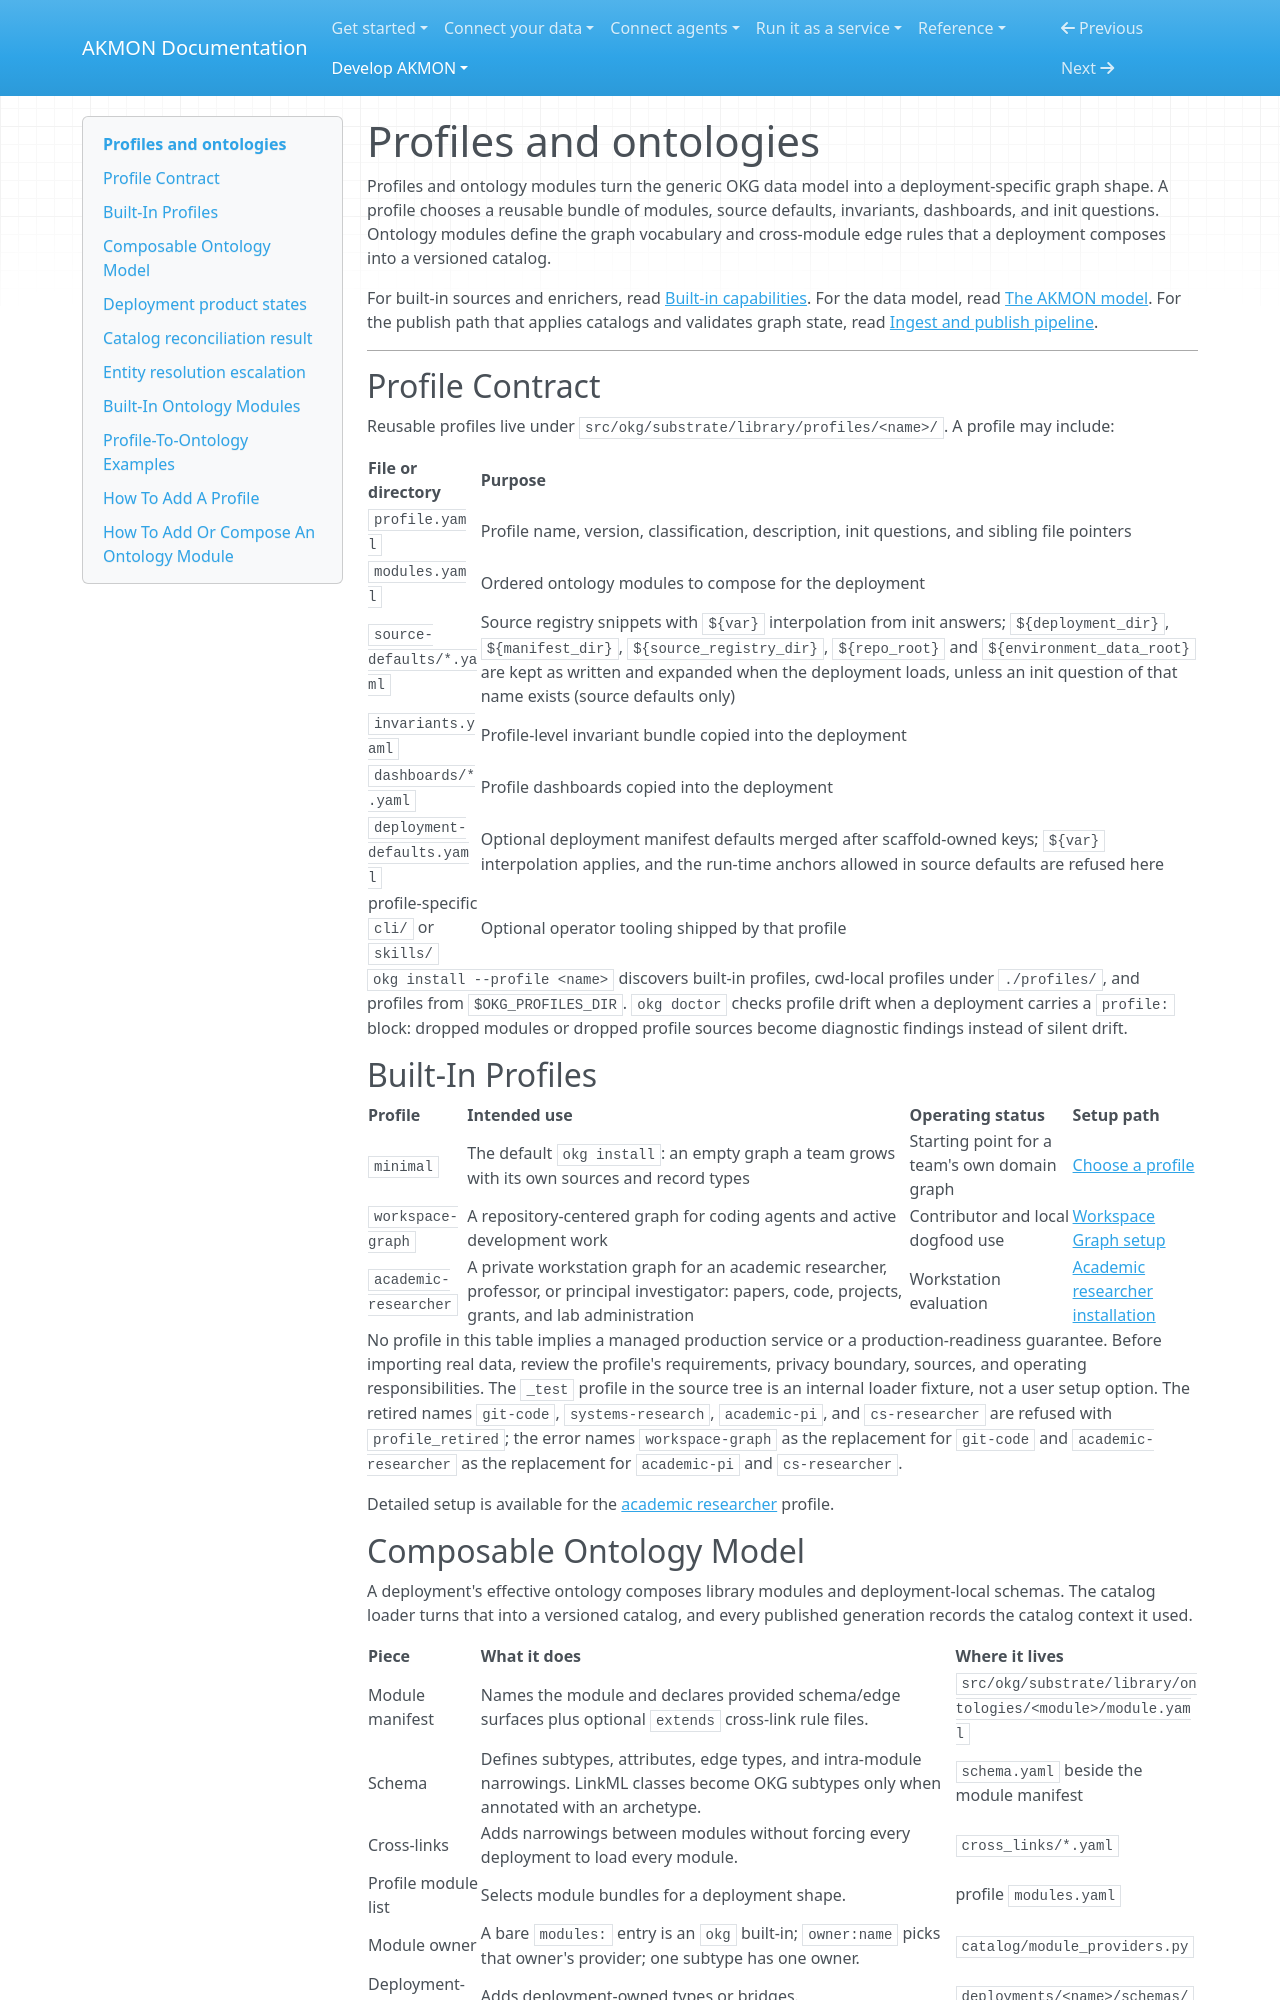

repository: mitdbg/akmon · page: develop/extensions/ontologies/index.html · generator: mkdocs

---
audience: developer, operator
type: reference
canonical_id: profiles-and-ontologies
---
# Profiles and ontologies


Profiles and ontology modules turn the generic OKG data model into a
deployment-specific graph shape. A profile chooses a reusable
bundle of modules, source defaults, invariants, dashboards, and init
questions. Ontology modules define the graph vocabulary and cross-module
edge rules that a deployment composes into a versioned catalog.

For built-in sources and enrichers, read
[Built-in capabilities](../../reference/capabilities.md). For the data model,
read [The AKMON model](../../start/concepts.md). For the
publish path that applies catalogs and validates graph state, read
[Ingest and publish pipeline](../architecture/pipeline.md).

---

## Profile Contract

Reusable profiles live under
`src/okg/substrate/library/profiles/<name>/`. A profile may include:

| File or directory | Purpose |
|---|---|
| `profile.yaml` | Profile name, version, classification, description, init questions, and sibling file pointers |
| `modules.yaml` | Ordered ontology modules to compose for the deployment |
| `source-defaults/*.yaml` | Source registry snippets with `${var}` interpolation from init answers; `${deployment_dir}`, `${manifest_dir}`, `${source_registry_dir}`, `${repo_root}` and `${environment_data_root}` are kept as written and expanded when the deployment loads, unless an init question of that name exists (source defaults only) |
| `invariants.yaml` | Profile-level invariant bundle copied into the deployment |
| `dashboards/*.yaml` | Profile dashboards copied into the deployment |
| `deployment-defaults.yaml` | Optional deployment manifest defaults merged after scaffold-owned keys; `${var}` interpolation applies, and the run-time anchors allowed in source defaults are refused here |
| profile-specific `cli/` or `skills/` | Optional operator tooling shipped by that profile |

`okg install --profile <name>` discovers built-in profiles, cwd-local
profiles under `./profiles/`, and profiles from `$OKG_PROFILES_DIR`.
`okg doctor` checks profile drift when a deployment carries a
`profile:` block: dropped modules or dropped profile sources become
diagnostic findings instead of silent drift.

## Built-In Profiles

| Profile | Intended use | Operating status | Setup path |
|---|---|---|---|
| `minimal` | The default `okg install`: an empty graph a team grows with its own sources and record types | Starting point for a team's own domain graph | [Choose a profile](../../use/profiles/index.md) |
| `workspace-graph` | A repository-centered graph for coding agents and active development work | Contributor and local dogfood use | [Workspace Graph setup](/runbooks/workspace-graph/setup/) |
| `academic-researcher` | A private workstation graph for an academic researcher, professor, or principal investigator: papers, code, projects, grants, and lab administration | Workstation evaluation | [Academic researcher installation](../../use/profiles/academic-researcher.md#install-on-a-workstation) |

No profile in this table implies a managed production service or a
production-readiness guarantee.
Before importing real data, review the profile's requirements, privacy
boundary, sources, and operating responsibilities. The `_test` profile
in the source tree is an internal loader fixture, not a user setup option.
The retired names `git-code`, `systems-research`, `academic-pi`, and
`cs-researcher` are refused with `profile_retired`; the error names
`workspace-graph` as the replacement for `git-code` and
`academic-researcher` as the replacement for `academic-pi` and
`cs-researcher`.

Detailed setup is available for the
[academic researcher](../../use/profiles/academic-researcher.md) profile.
